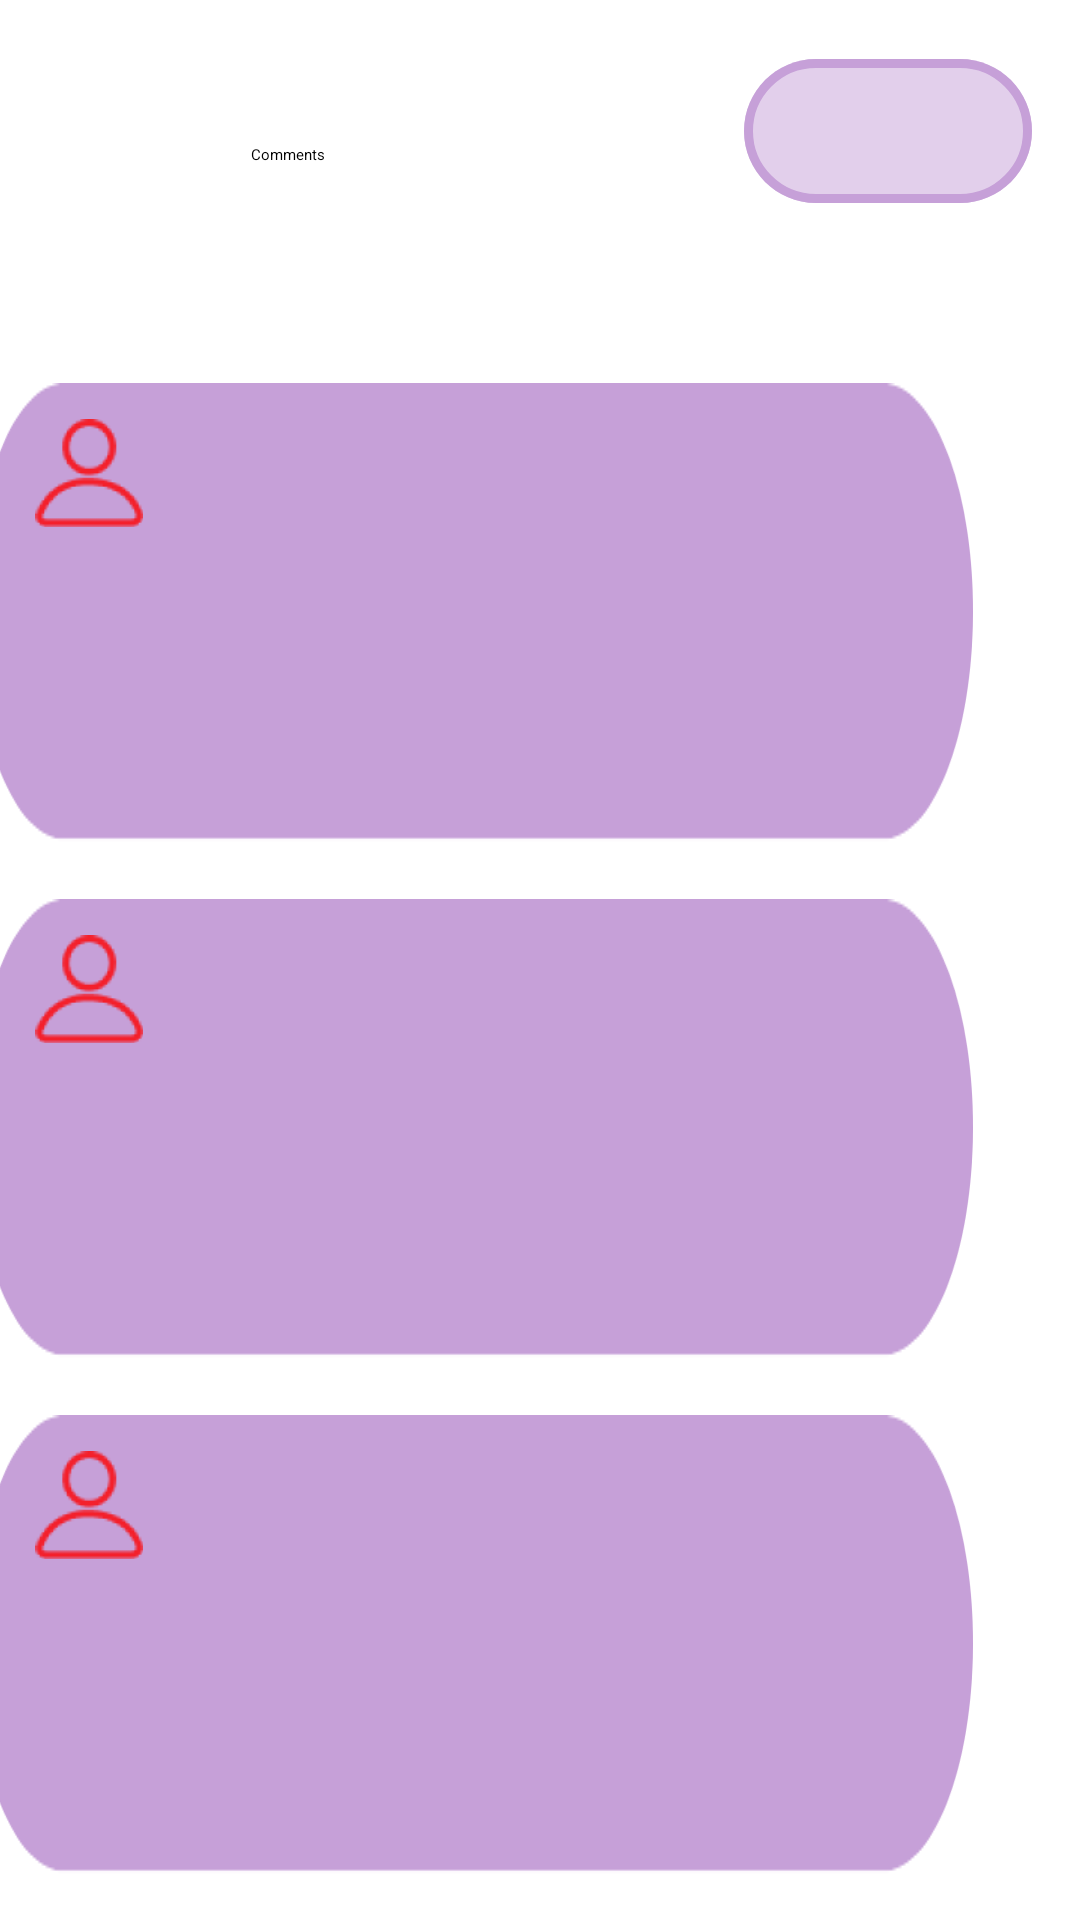

This screen was rendered from an Android layout file. Write that file and the resources it references.
<!-- AndroidManifest.xml: application theme Theme.SimpleTime -->
<!-- res/layout/activity_comments.xml -->
<?xml version="1.0" encoding="utf-8"?>
<androidx.constraintlayout.widget.ConstraintLayout xmlns:android="http://schemas.android.com/apk/res/android"
    xmlns:app="http://schemas.android.com/apk/res-auto"
    xmlns:tools="http://schemas.android.com/tools"
    android:layout_width="match_parent"
    android:layout_height="match_parent"
    android:background="@drawable/backgroundimage"
    tools:context=".ActivityComments">

    <ImageView
        android:id="@+id/imageView14"
        android:layout_width="333dp"
        android:layout_height="133dp"
        android:layout_marginTop="140dp"
        android:layout_marginEnd="36dp"
        android:scaleY="2.5"
        app:layout_constraintEnd_toEndOf="parent"
        app:layout_constraintTop_toTopOf="parent"
        app:srcCompat="@drawable/filledbutton" />

    <TextView
        android:id="@+id/textView11"
        android:layout_width="233dp"
        android:layout_height="80dp"
        android:layout_marginStart="116dp"
        android:layout_marginTop="140dp"
        android:layout_marginEnd="62dp"
        android:layout_marginBottom="511dp"
        android:text="Comment"
        app:layout_constraintBottom_toBottomOf="parent"
        app:layout_constraintEnd_toEndOf="parent"
        app:layout_constraintStart_toStartOf="parent"
        app:layout_constraintTop_toTopOf="parent" />

    <ImageView
        android:id="@+id/imageView17"
        android:layout_width="333dp"
        android:layout_height="133dp"
        android:layout_marginTop="484dp"
        android:layout_marginEnd="36dp"
        android:scaleY="2.5"
        app:layout_constraintEnd_toEndOf="parent"
        app:layout_constraintTop_toTopOf="parent"
        app:srcCompat="@drawable/filledbutton" />

    <TextView
        android:id="@+id/textView13"
        android:layout_width="233dp"
        android:layout_height="80dp"
        android:layout_marginStart="104dp"
        android:layout_marginTop="489dp"
        android:layout_marginEnd="74dp"
        android:layout_marginBottom="162dp"
        android:text="Comment"
        app:layout_constraintBottom_toBottomOf="parent"
        app:layout_constraintEnd_toEndOf="parent"
        app:layout_constraintStart_toStartOf="parent"
        app:layout_constraintTop_toTopOf="parent" />

    <ImageButton
        android:id="@+id/imageButton36"
        android:layout_width="81dp"
        android:layout_height="54dp"
        android:layout_marginStart="103dp"
        android:layout_marginTop="569dp"
        android:layout_marginEnd="227dp"
        android:layout_marginBottom="108dp"
        android:background="@null"
        android:scaleX="0.5"
        android:scaleY="0.5"
        app:layout_constraintBottom_toBottomOf="parent"
        app:layout_constraintEnd_toEndOf="parent"
        app:layout_constraintStart_toStartOf="parent"
        app:layout_constraintTop_toTopOf="parent"
        app:srcCompat="@android:drawable/btn_minus"
        tools:ignore="SpeakableTextPresentCheck" />

    <ImageButton
        android:id="@+id/imageButton35"
        android:layout_width="wrap_content"
        android:layout_height="wrap_content"
        android:layout_marginStart="268dp"
        android:layout_marginTop="579dp"
        android:layout_marginEnd="111dp"
        android:layout_marginBottom="120dp"
        android:background="@null"
        app:layout_constraintBottom_toBottomOf="parent"
        app:layout_constraintEnd_toEndOf="parent"
        app:layout_constraintStart_toStartOf="parent"
        app:layout_constraintTop_toTopOf="parent"
        app:srcCompat="@android:drawable/ic_menu_zoom"
        tools:ignore="SpeakableTextPresentCheck,TouchTargetSizeCheck" />

    <ImageButton
        android:id="@+id/imageButton37"
        android:layout_width="45dp"
        android:layout_height="35dp"
        android:layout_marginTop="484dp"
        android:layout_marginEnd="308dp"
        android:background="@null"
        android:scaleX="1.5"
        android:scaleY="1.5"
        app:layout_constraintEnd_toEndOf="parent"
        app:layout_constraintTop_toTopOf="parent"
        app:srcCompat="@drawable/usericon"
        tools:ignore="SpeakableTextPresentCheck" />

    <ImageView
        android:id="@+id/imageView15"
        android:layout_width="333dp"
        android:layout_height="133dp"
        android:layout_marginTop="312dp"
        android:layout_marginEnd="36dp"
        android:scaleY="2.5"
        app:layout_constraintEnd_toEndOf="parent"
        app:layout_constraintTop_toTopOf="parent"
        app:srcCompat="@drawable/filledbutton" />

    <TextView
        android:id="@+id/textView12"
        android:layout_width="233dp"
        android:layout_height="80dp"
        android:layout_marginStart="113dp"
        android:layout_marginTop="313dp"
        android:layout_marginEnd="65dp"
        android:layout_marginBottom="338dp"
        android:text="Comment"
        app:layout_constraintBottom_toBottomOf="parent"
        app:layout_constraintEnd_toEndOf="parent"
        app:layout_constraintStart_toStartOf="parent"
        app:layout_constraintTop_toTopOf="parent" />

    <ImageButton
        android:id="@+id/imageButton33"
        android:layout_width="81dp"
        android:layout_height="54dp"
        android:layout_marginStart="104dp"
        android:layout_marginTop="393dp"
        android:layout_marginEnd="226dp"
        android:layout_marginBottom="284dp"
        android:background="@null"
        android:scaleX="0.5"
        android:scaleY="0.5"
        app:layout_constraintBottom_toBottomOf="parent"
        app:layout_constraintEnd_toEndOf="parent"
        app:layout_constraintStart_toStartOf="parent"
        app:layout_constraintTop_toTopOf="parent"
        app:srcCompat="@android:drawable/btn_minus"
        tools:ignore="SpeakableTextPresentCheck" />

    <ImageButton
        android:id="@+id/imageButton32"
        android:layout_width="wrap_content"
        android:layout_height="wrap_content"
        android:layout_marginStart="269dp"
        android:layout_marginTop="403dp"
        android:layout_marginEnd="110dp"
        android:layout_marginBottom="296dp"
        android:background="@null"
        app:layout_constraintBottom_toBottomOf="parent"
        app:layout_constraintEnd_toEndOf="parent"
        app:layout_constraintStart_toStartOf="parent"
        app:layout_constraintTop_toTopOf="parent"
        app:srcCompat="@android:drawable/ic_menu_zoom"
        tools:ignore="TouchTargetSizeCheck,SpeakableTextPresentCheck" />

    <ImageButton
        android:id="@+id/imageButton34"
        android:layout_width="45dp"
        android:layout_height="35dp"
        android:layout_marginTop="312dp"
        android:layout_marginEnd="308dp"
        android:background="@null"
        android:scaleX="1.5"
        android:scaleY="1.5"
        app:layout_constraintEnd_toEndOf="parent"
        app:layout_constraintTop_toTopOf="parent"
        app:srcCompat="@drawable/usericon"
        tools:ignore="SpeakableTextPresentCheck" />

    <ImageButton
        android:id="@+id/imageButton"
        android:layout_width="96dp"
        android:layout_height="55dp"
        android:layout_marginTop="16dp"
        android:layout_marginEnd="16dp"
        android:background="@null"
        app:layout_constraintEnd_toEndOf="parent"
        app:layout_constraintTop_toTopOf="parent"
        app:srcCompat="@drawable/smallbutton"
        tools:ignore="SpeakableTextPresentCheck" />

    <TextView
        android:id="@+id/userHome_categories"
        android:layout_width="192dp"
        android:layout_height="63dp"
        android:layout_marginTop="48dp"
        android:gravity="center_horizontal|top"
        android:text="Comments"
        android:textAppearance="@style/categories"
        app:layout_constraintEnd_toEndOf="parent"
        app:layout_constraintHorizontal_bias="0.0"
        app:layout_constraintStart_toStartOf="parent"
        app:layout_constraintTop_toTopOf="parent" />

    <ImageButton
        android:id="@+id/imageButton2"
        android:layout_width="45dp"
        android:layout_height="35dp"
        android:layout_marginTop="140dp"
        android:layout_marginEnd="308dp"
        android:background="@null"
        android:scaleX="1.5"
        android:scaleY="1.5"
        app:layout_constraintEnd_toEndOf="parent"
        app:layout_constraintTop_toTopOf="parent"
        app:srcCompat="@drawable/usericon"
        tools:ignore="SpeakableTextPresentCheck" />

    <ImageButton
        android:id="@+id/imageButton12"
        android:layout_width="81dp"
        android:layout_height="54dp"
        android:layout_marginStart="104dp"
        android:layout_marginTop="222dp"
        android:layout_marginEnd="226dp"
        android:layout_marginBottom="455dp"
        android:background="@null"
        android:scaleX="0.5"
        android:scaleY="0.5"
        app:layout_constraintBottom_toBottomOf="parent"
        app:layout_constraintEnd_toEndOf="parent"
        app:layout_constraintStart_toStartOf="parent"
        app:layout_constraintTop_toTopOf="parent"
        app:srcCompat="@android:drawable/btn_minus"
        tools:ignore="SpeakableTextPresentCheck" />

    <ImageButton
        android:id="@+id/imageButton10"
        android:layout_width="wrap_content"
        android:layout_height="wrap_content"
        android:layout_marginStart="269dp"
        android:layout_marginTop="232dp"
        android:layout_marginEnd="110dp"
        android:layout_marginBottom="467dp"
        android:background="@null"
        app:layout_constraintBottom_toBottomOf="parent"
        app:layout_constraintEnd_toEndOf="parent"
        app:layout_constraintStart_toStartOf="parent"
        app:layout_constraintTop_toTopOf="parent"
        app:srcCompat="@android:drawable/ic_menu_zoom"
        tools:ignore="SpeakableTextPresentCheck,TouchTargetSizeCheck" />

</androidx.constraintlayout.widget.ConstraintLayout>
<!-- resources referenced by this layout -->
<resources>
  <!-- drawable filledbutton (drawable-v24) -->
  <?xml version="1.0" encoding="utf-8"?>
  <selector xmlns:android="http://schemas.android.com/apk/res/android" >
      <item>
          <vector
              xmlns:android="http://schemas.android.com/apk/res/android"
              xmlns:aapt="http://schemas.android.com/aapt"
              android:width="296dp"
              android:height="56dp"
              android:viewportWidth="296"
              android:viewportHeight="56"
              >
              <group>
                  <clip-path
                      android:pathData="M27 0H269C283.912 0 296 12.0883 296 27C296 41.9117 283.912 54 269 54H27C12.0883 54 0 41.9117 0 27C0 12.0883 12.0883 0 27 0Z"
                      />
                  <path
                      android:pathData="M0 0V54H296V0"
                      android:fillColor="@color/main_purple_light"
                      />
              </group>
          </vector>
      </item>
  </selector>
  <!-- drawable smallbutton (drawable) -->
  <vector
      xmlns:android="http://schemas.android.com/apk/res/android"
      xmlns:aapt="http://schemas.android.com/aapt"
      android:width="96dp"
      android:height="48dp"
      android:viewportWidth="96"
      android:viewportHeight="48"
      >
      <group>
          <clip-path
              android:pathData="M24 0H72C85.2548 0 96 10.7452 96 24C96 37.2548 85.2548 48 72 48H24C10.7452 48 0 37.2548 0 24C0 10.7452 10.7452 0 24 0Z"
              />
          <path
              android:pathData="M0 0V48H96V0"
              android:fillColor="#80C6A0D8"
              />
          <path
              android:pathData="M24 0H72C85.2548 0 96 10.7452 96 24C96 37.2548 85.2548 48 72 48H24C10.7452 48 0 37.2548 0 24C0 10.7452 10.7452 0 24 0Z"
              android:strokeWidth="6"
              android:strokeColor="#C6A0D8"
              />
      </group>
  </vector>
  <!-- drawable usericon: png bitmap (drawable-hdpi, 932 bytes) -->
  <style name="Theme.SimpleTime" parent="Theme.MaterialComponents.DayNight.DarkActionBar">
          
          <item name="colorPrimary">@color/purple_500</item>
          <item name="colorPrimaryVariant">@color/purple_700</item>
          <item name="colorOnPrimary">@color/white</item>
          
          <item name="colorSecondary">@color/teal_200</item>
          <item name="colorSecondaryVariant">@color/teal_700</item>
          <item name="colorOnSecondary">@color/black</item>
          
          <item name="android:statusBarColor" tools:targetApi="l">?attr/colorPrimaryVariant</item>
          
          <item name="buttonStyle">@style/buttonBig</item>
          <item name="buttonStyleSmall">@style/buttonSmall</item>
      </style>
  <color name="main_purple_light">#C6A0D8</color>
  <color name="purple_500">#FF6200EE</color>
  <color name="purple_700">#FF3700B3</color>
  <color name="white">#FFFFFFFF</color>
  <color name="teal_200">#FF03DAC5</color>
  <color name="teal_700">#FF018786</color>
  <color name="black">#FF000000</color>
  <style name="buttonBig" parent="Base.Widget.AppCompat.Button">
          <item name="android:background">@color/black</item>
          <item name="android:textColor">@color/white</item>
      </style>
  <style name="buttonSmall" parent="Base.Widget.AppCompat.Button">
          <item name="android:background">@color/white</item>
          <item name="android:textColor">@color/black</item>
      </style>
</resources>
